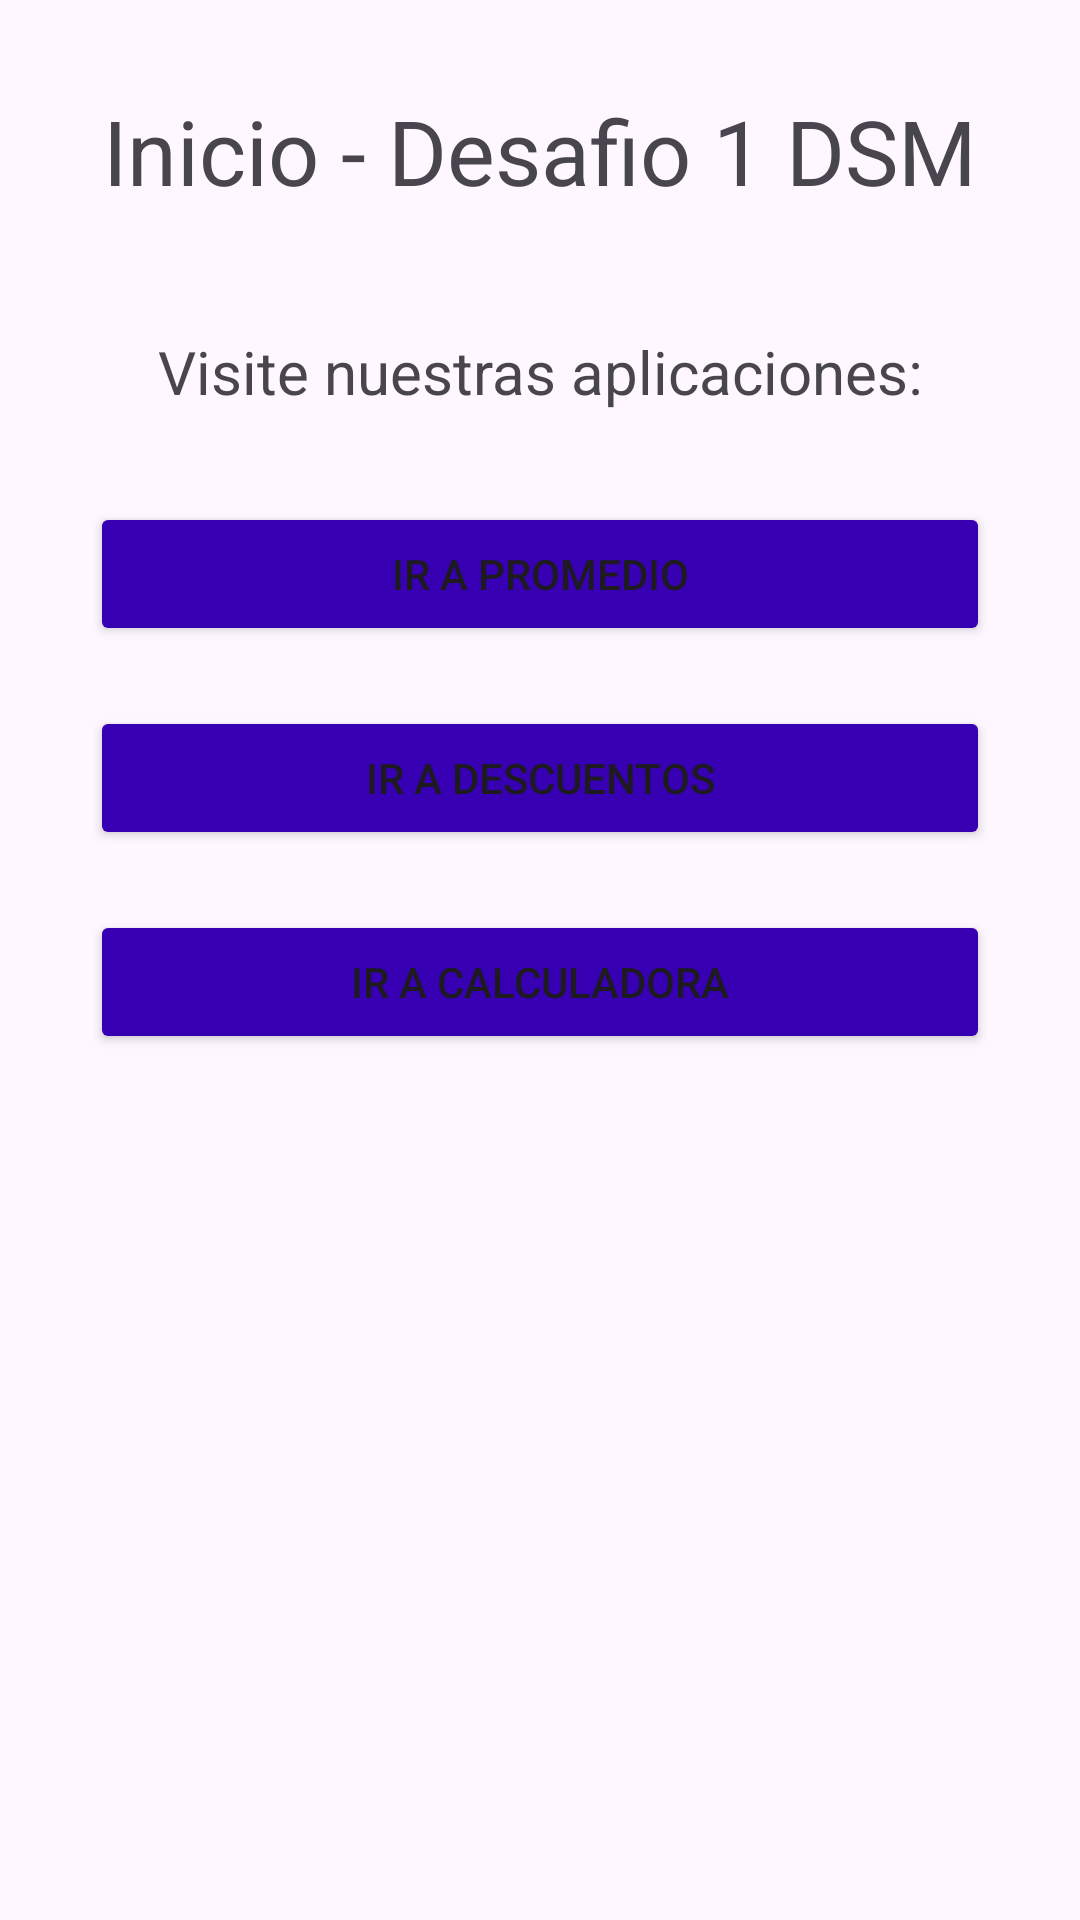

Write the Android layout XML for this screen, with the resource values it uses.
<!-- AndroidManifest.xml: application theme Theme.DesafioPractico1 -->
<!-- res/layout/activity_main.xml -->
<?xml version="1.0" encoding="utf-8"?>
<androidx.constraintlayout.widget.ConstraintLayout xmlns:android="http://schemas.android.com/apk/res/android"
    xmlns:app="http://schemas.android.com/apk/res-auto"
    xmlns:tools="http://schemas.android.com/tools"
    android:id="@+id/main"
    android:layout_width="match_parent"
    android:layout_height="match_parent"
    tools:context=".MainActivity">

    <LinearLayout
        android:layout_width="match_parent"
        android:layout_height="match_parent"
        android:orientation="vertical"
        tools:context=".MainActivity"
        android:gravity="center_horizontal">




        <TextView
            android:id="@+id/textView"
            android:layout_width="match_parent"
            android:layout_height="wrap_content"
            android:layout_marginBottom="20dp"
            android:layout_marginTop="30dp"
            android:text="Inicio - Desafio 1 DSM"
            android:textAlignment="center"
            android:textSize="30sp" />


        <ImageView
            android:id="@+id/imageView3"
            android:layout_width="match_parent"
            android:layout_height="wrap_content"
            app:srcCompat="@drawable/logo_udb" />


        <TextView

            android:layout_width="match_parent"
            android:layout_height="wrap_content"
            android:layout_marginBottom="10dp"
            android:layout_marginTop="20dp"
            android:text="Visite nuestras aplicaciones:"
            android:textAlignment="center"
            android:textSize="20sp" />

        <Button
            android:id="@+id/btnPromedio"
            android:layout_width="300dp"
            android:layout_height="wrap_content"
            android:text="Ir a Promedio"
            android:layout_marginTop="20dp"
            app:backgroundTint="@color/primaryDarkColor"
            app:cornerRadius="10dp" />
        <Button
            android:id="@+id/btnDescuentos"
            android:layout_width="300dp"
            android:layout_height="wrap_content"
            android:text="Ir a Descuentos"
            android:layout_marginTop="20dp"
            app:backgroundTint="@color/primaryDarkColor"
            app:cornerRadius="10dp"/>
        <Button
            android:id="@+id/btnCalculadora"
            android:layout_width="300dp"
            android:layout_height="wrap_content"
            android:text="Ir a Calculadora"
            android:layout_marginTop="20dp"
            app:backgroundTint="@color/primaryDarkColor"
            app:cornerRadius="10dp"/>




    </LinearLayout>
</androidx.constraintlayout.widget.ConstraintLayout>
<!-- resources referenced by this layout -->
<resources>
  <color name="primaryDarkColor">#3700B3</color>
  <style name="Theme.DesafioPractico1" parent="Base.Theme.DesafioPractico1" />
  <style name="Base.Theme.DesafioPractico1" parent="Theme.Material3.DayNight.NoActionBar">
          
          
      </style>
</resources>
